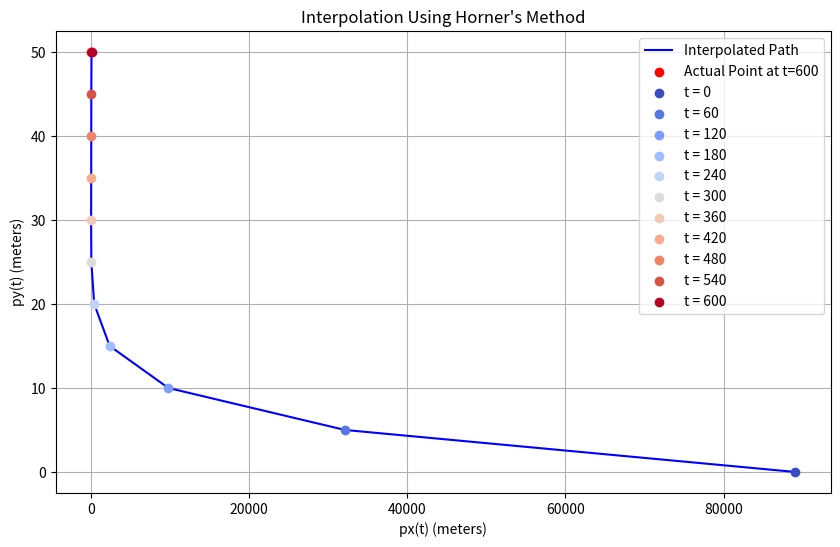

Python code for this plot:
import numpy as np
import matplotlib.pyplot as plt

# Coefficients for best basis
c_x = [64.9074, 1.4811, -0.2601, 0.5949, 0.1263, -0.0090, -0.0052, -0.0006, -0.0000, -0.0000]
c_y = [40.0000, 2.5000, -5.3019e-15, 1.8693e-15, 1.3878e-15, 3.2632e-16, 3.9552e-17, 2.6599e-18, 9.4308e-20, 1.3768e-21]

# Horner's Method for nested polynomial evaluation
def horner(c, t, t0=480, scale=30):
    z = (t - t0) / scale
    result = c[-1]
    for coef in reversed(c[:-1]):
        result = result * z + coef
    return result

# Time values
t_values = np.arange(0, 601, 60)  # Interpolating up to t=600

# Interpolated x and y values
px_values = [horner(c_x, t) for t in t_values]
py_values = [horner(c_y, t) for t in t_values]

# Extrapolated value comparison
extrapolated_x, extrapolated_y = horner(c_x, 600), horner(c_y, 600)
actual_x, actual_y = 2.336957, 50
error_x = actual_x - extrapolated_x
error_y = actual_y - extrapolated_y

print(f"Extrapolated at t=600: (x, y) = ({extrapolated_x}, {extrapolated_y})")
print(f"Actual at t=600: (x, y) = ({actual_x}, {actual_y})")
print(f"Errors: Δx = {error_x}, Δy = {error_y}")

# Visualization
colormap = plt.cm.coolwarm
colors = colormap(np.linspace(0, 1, len(t_values)))

plt.figure(figsize=(10, 6))
plt.plot(px_values, py_values, label="Interpolated Path", linestyle='-', color='b')
plt.scatter(actual_x, actual_y, color="red", label="Actual Point at t=600", zorder=5)

for i, (px, py, color) in enumerate(zip(px_values, py_values, colors)):
    plt.scatter(px, py, color=color, label=f"t = {t_values[i]}", zorder=5)

plt.xlabel("px(t) (meters)")
plt.ylabel("py(t) (meters)")
plt.title("Interpolation Using Horner's Method")
plt.grid(True)
plt.legend()
plt.show()
